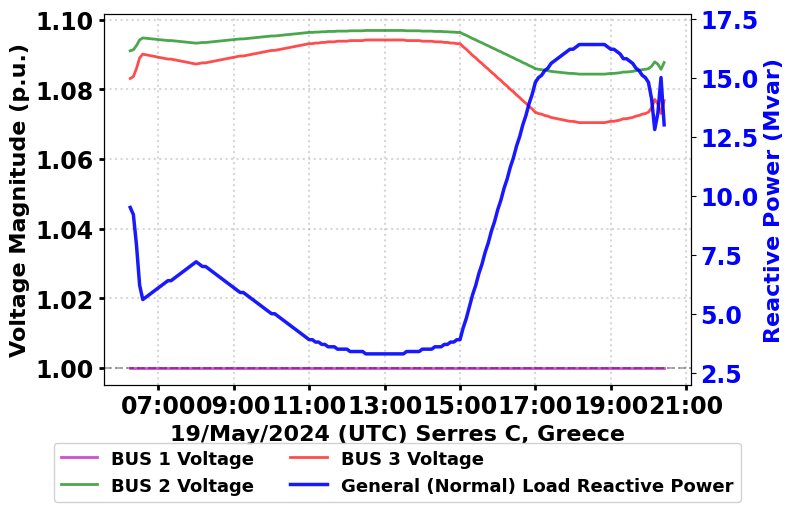
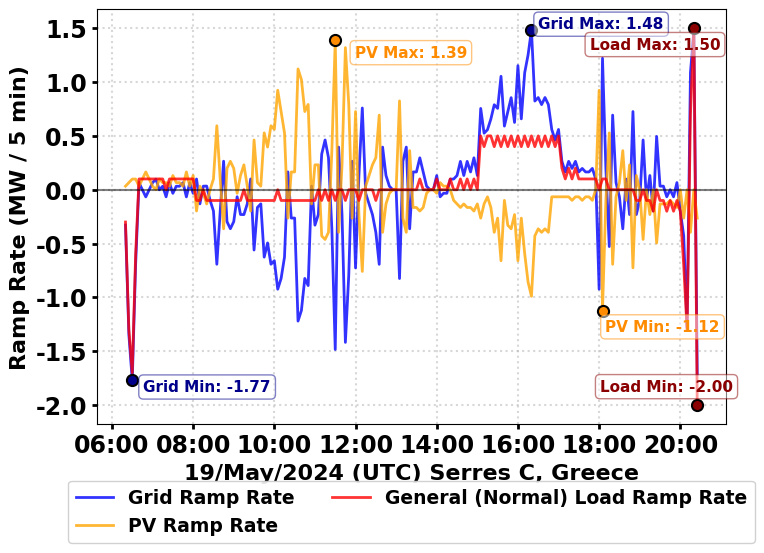

Generate these figures, in order, with matplotlib:
import matplotlib.pyplot as plt
import pandas as pd
from datetime import datetime
import matplotlib.dates as mdates
import numpy as np

# Set font to Garamond globally
plt.rcParams['font.family'] = 'Garamond'
plt.rcParams['font.weight'] = 'bold'
plt.rcParams['font.size'] = 17
plt.rcParams['legend.fontsize'] = 15
plt.rcParams['axes.labelsize'] = 16
plt.rcParams['axes.titlesize'] = 18
plt.rcParams['xtick.labelsize'] = 15
plt.rcParams['ytick.labelsize'] = 17

# Time data
time_strings = [
    '2024.05.19 06:15:00', '2024.05.19 06:20:00', '2024.05.19 06:25:00', 
    '2024.05.19 06:30:00', '2024.05.19 06:35:00', '2024.05.19 06:40:00',
    '2024.05.19 06:45:00', '2024.05.19 06:50:00', '2024.05.19 06:55:00',
    '2024.05.19 07:00:00', '2024.05.19 07:05:00', '2024.05.19 07:10:00',
    '2024.05.19 07:15:00', '2024.05.19 07:20:00', '2024.05.19 07:25:00',
    '2024.05.19 07:30:00', '2024.05.19 07:35:00', '2024.05.19 07:40:00',
    '2024.05.19 07:45:00', '2024.05.19 07:50:00', '2024.05.19 07:55:00',
    '2024.05.19 08:00:00', '2024.05.19 08:05:00', '2024.05.19 08:10:00',
    '2024.05.19 08:15:00', '2024.05.19 08:20:00', '2024.05.19 08:25:00',
    '2024.05.19 08:30:00', '2024.05.19 08:35:00', '2024.05.19 08:40:00',
    '2024.05.19 08:45:00', '2024.05.19 08:50:00', '2024.05.19 08:55:00',
    '2024.05.19 09:00:00', '2024.05.19 09:05:00', '2024.05.19 09:10:00',
    '2024.05.19 09:15:00', '2024.05.19 09:20:00', '2024.05.19 09:25:00',
    '2024.05.19 09:30:00', '2024.05.19 09:35:00', '2024.05.19 09:40:00',
    '2024.05.19 09:45:00', '2024.05.19 09:50:00', '2024.05.19 09:55:00',
    '2024.05.19 10:00:00', '2024.05.19 10:05:00', '2024.05.19 10:10:00',
    '2024.05.19 10:15:00', '2024.05.19 10:20:00', '2024.05.19 10:25:00',
    '2024.05.19 10:30:00', '2024.05.19 10:35:00', '2024.05.19 10:40:00',
    '2024.05.19 10:45:00', '2024.05.19 10:50:00', '2024.05.19 10:55:00',
    '2024.05.19 11:00:00', '2024.05.19 11:05:00', '2024.05.19 11:10:00',
    '2024.05.19 11:15:00', '2024.05.19 11:20:00', '2024.05.19 11:25:00',
    '2024.05.19 11:30:00', '2024.05.19 11:35:00', '2024.05.19 11:40:00',
    '2024.05.19 11:45:00', '2024.05.19 11:50:00', '2024.05.19 11:55:00',
    '2024.05.19 12:00:00', '2024.05.19 12:05:00', '2024.05.19 12:10:00',
    '2024.05.19 12:15:00', '2024.05.19 12:20:00', '2024.05.19 12:25:00',
    '2024.05.19 12:30:00', '2024.05.19 12:35:00', '2024.05.19 12:40:00',
    '2024.05.19 12:45:00', '2024.05.19 12:50:00', '2024.05.19 12:55:00',
    '2024.05.19 13:00:00', '2024.05.19 13:05:00', '2024.05.19 13:10:00',
    '2024.05.19 13:15:00', '2024.05.19 13:20:00', '2024.05.19 13:25:00',
    '2024.05.19 13:30:00', '2024.05.19 13:35:00', '2024.05.19 13:40:00',
    '2024.05.19 13:45:00', '2024.05.19 13:50:00', '2024.05.19 13:55:00',
    '2024.05.19 14:00:00', '2024.05.19 14:05:00', '2024.05.19 14:10:00',
    '2024.05.19 14:15:00', '2024.05.19 14:20:00', '2024.05.19 14:25:00',
    '2024.05.19 14:30:00', '2024.05.19 14:35:00', '2024.05.19 14:40:00',
    '2024.05.19 14:45:00', '2024.05.19 14:50:00', '2024.05.19 14:55:00',
    '2024.05.19 15:00:00', '2024.05.19 15:05:00', '2024.05.19 15:10:00',
    '2024.05.19 15:15:00', '2024.05.19 15:20:00', '2024.05.19 15:25:00',
    '2024.05.19 15:30:00', '2024.05.19 15:35:00', '2024.05.19 15:40:00',
    '2024.05.19 15:45:00', '2024.05.19 15:50:00', '2024.05.19 15:55:00',
    '2024.05.19 16:00:00', '2024.05.19 16:05:00', '2024.05.19 16:10:00',
    '2024.05.19 16:15:00', '2024.05.19 16:20:00', '2024.05.19 16:25:00',
    '2024.05.19 16:30:00', '2024.05.19 16:35:00', '2024.05.19 16:40:00',
    '2024.05.19 16:45:00', '2024.05.19 16:50:00', '2024.05.19 16:55:00',
    '2024.05.19 17:00:00', '2024.05.19 17:05:00', '2024.05.19 17:10:00',
    '2024.05.19 17:15:00', '2024.05.19 17:20:00', '2024.05.19 17:25:00',
    '2024.05.19 17:30:00', '2024.05.19 17:35:00', '2024.05.19 17:40:00',
    '2024.05.19 17:45:00', '2024.05.19 17:50:00', '2024.05.19 17:55:00',
    '2024.05.19 18:00:00', '2024.05.19 18:05:00', '2024.05.19 18:10:00',
    '2024.05.19 18:15:00', '2024.05.19 18:20:00', '2024.05.19 18:25:00',
    '2024.05.19 18:30:00', '2024.05.19 18:35:00', '2024.05.19 18:40:00',
    '2024.05.19 18:45:00', '2024.05.19 18:50:00', '2024.05.19 18:55:00',
    '2024.05.19 19:00:00', '2024.05.19 19:05:00', '2024.05.19 19:10:00',
    '2024.05.19 19:15:00', '2024.05.19 19:20:00', '2024.05.19 19:25:00',
    '2024.05.19 19:30:00', '2024.05.19 19:35:00', '2024.05.19 19:40:00',
    '2024.05.19 19:45:00', '2024.05.19 19:50:00', '2024.05.19 19:55:00',
    '2024.05.19 20:00:00', '2024.05.19 20:05:00', '2024.05.19 20:10:00',
    '2024.05.19 20:15:00', '2024.05.19 20:20:00', '2024.05.19 20:25:00'
]

# General Load Reactive Power (Column 27) - Mvar
load_reactive_data = [
    9.500000, 9.200000, 7.900000, 6.200000, 5.600000, 5.700000, 5.800000,
    5.900000, 6.000000, 6.100000, 6.200000, 6.300000, 6.400000, 6.400000,
    6.500000, 6.600000, 6.700000, 6.800000, 6.900000, 7.000000, 7.100000,
    7.200000, 7.100000, 7.000000, 7.000000, 6.900000, 6.800000, 6.700000,
    6.600000, 6.500000, 6.400000, 6.300000, 6.200000, 6.100000, 6.000000,
    5.900000, 5.900000, 5.800000, 5.700000, 5.600000, 5.500000, 5.400000,
    5.300000, 5.200000, 5.100000, 5.000000, 5.000000, 4.900000, 4.800000,
    4.700000, 4.600000, 4.500000, 4.400000, 4.300000, 4.200000, 4.100000,
    4.000000, 3.900000, 3.900000, 3.800000, 3.800000, 3.700000, 3.700000,
    3.600000, 3.600000, 3.600000, 3.500000, 3.500000, 3.500000, 3.500000,
    3.400000, 3.400000, 3.400000, 3.400000, 3.400000, 3.300000, 3.300000,
    3.300000, 3.300000, 3.300000, 3.300000, 3.300000, 3.300000, 3.300000,
    3.300000, 3.300000, 3.300000, 3.300000, 3.400000, 3.400000, 3.400000,
    3.400000, 3.400000, 3.500000, 3.500000, 3.500000, 3.500000, 3.600000,
    3.600000, 3.600000, 3.700000, 3.700000, 3.800000, 3.800000, 3.900000,
    3.900000, 4.400000, 4.800000, 5.300000, 5.800000, 6.200000, 6.700000,
    7.100000, 7.600000, 8.000000, 8.500000, 8.900000, 9.400000, 9.800000,
    10.300000, 10.700000, 11.200000, 11.600000, 12.100000, 12.500000, 13.000000,
    13.400000, 13.900000, 14.300001, 14.800000, 15.000001, 15.099999, 15.300000,
    15.400000, 15.600000, 15.700001, 15.800001, 15.899999, 16.000000, 16.100000,
    16.200000, 16.200000, 16.300000, 16.400000, 16.400000, 16.400000, 16.400000,
    16.400000, 16.400000, 16.400000, 16.400000, 16.400000, 16.300000, 16.200000,
    16.200000, 16.100000, 16.000000, 15.800001, 15.800001, 15.700001, 15.600000,
    15.400000, 15.300000, 15.099999, 15.000001, 14.800000, 14.100000, 12.800001,
    13.500001, 15.000001, 13.000000
]

# BUS 3: Substation(1)\BB u Magnitude (Column 15)
voltage_col15_data = [
    1.083091, 1.083634, 1.085973, 1.089013, 1.090080, 1.089902, 1.089725,
    1.089547, 1.089369, 1.089191, 1.089013, 1.088835, 1.088656, 1.088656,
    1.088478, 1.088300, 1.088121, 1.087943, 1.087764, 1.087585, 1.087406,
    1.087227, 1.087406, 1.087585, 1.087585, 1.087764, 1.087943, 1.088121,
    1.088300, 1.088478, 1.088656, 1.088835, 1.089013, 1.089191, 1.089369,
    1.089547, 1.089547, 1.089725, 1.089902, 1.090080, 1.090258, 1.090435,
    1.090613, 1.090790, 1.090968, 1.091145, 1.091145, 1.091322, 1.091499,
    1.091676, 1.091853, 1.092030, 1.092207, 1.092384, 1.092560, 1.092737,
    1.092913, 1.093090, 1.093090, 1.093266, 1.093266, 1.093442, 1.093442,
    1.093618, 1.093618, 1.093618, 1.093795, 1.093794, 1.093794, 1.093794,
    1.093971, 1.093971, 1.093971, 1.093971, 1.093971, 1.094147, 1.094146,
    1.094146, 1.094146, 1.094146, 1.094146, 1.094146, 1.094146, 1.094146,
    1.094146, 1.094146, 1.094146, 1.094146, 1.093971, 1.093971, 1.093971,
    1.093971, 1.093971, 1.093795, 1.093794, 1.093794, 1.093794, 1.093618,
    1.093618, 1.093618, 1.093442, 1.093442, 1.093266, 1.093266, 1.093090,
    1.093090, 1.092208, 1.091500, 1.090614, 1.089726, 1.089013, 1.088122,
    1.087407, 1.086512, 1.085794, 1.084896, 1.084175, 1.083273, 1.082550,
    1.081644, 1.080917, 1.080008, 1.079279, 1.078366, 1.077633, 1.076717,
    1.075981, 1.075061, 1.074322, 1.073398, 1.073026, 1.072841, 1.072470,
    1.072284, 1.071913, 1.071727, 1.071541, 1.071355, 1.071169, 1.070983,
    1.070796, 1.070796, 1.070610, 1.070423, 1.070423, 1.070423, 1.070423,
    1.070423, 1.070423, 1.070423, 1.070423, 1.070423, 1.070610, 1.070796,
    1.070796, 1.070983, 1.071169, 1.071541, 1.071541, 1.071727, 1.071913,
    1.072284, 1.072470, 1.072841, 1.073026, 1.073397, 1.074691, 1.077082,
    1.075796, 1.073026, 1.076715
]

# BUS 2: Substation\BB u Magnitude (Column 4)
voltage_col4_data = [
    1.091048, 1.091334, 1.092569, 1.094173, 1.094735, 1.094642, 1.094548,
    1.094454, 1.094360, 1.094267, 1.094173, 1.094079, 1.093985, 1.093985,
    1.093891, 1.093797, 1.093702, 1.093608, 1.093514, 1.093420, 1.093325,
    1.093231, 1.093325, 1.093420, 1.093420, 1.093514, 1.093608, 1.093702,
    1.093797, 1.093891, 1.093985, 1.094079, 1.094173, 1.094267, 1.094360,
    1.094454, 1.094454, 1.094548, 1.094642, 1.094735, 1.094829, 1.094923,
    1.095016, 1.095110, 1.095203, 1.095297, 1.095297, 1.095390, 1.095483,
    1.095577, 1.095670, 1.095763, 1.095856, 1.095949, 1.096042, 1.096135,
    1.096228, 1.096321, 1.096321, 1.096414, 1.096414, 1.096507, 1.096507,
    1.096600, 1.096600, 1.096600, 1.096693, 1.096693, 1.096693, 1.096693,
    1.096785, 1.096785, 1.096785, 1.096785, 1.096785, 1.096878, 1.096878,
    1.096878, 1.096878, 1.096878, 1.096878, 1.096878, 1.096878, 1.096878,
    1.096878, 1.096878, 1.096878, 1.096878, 1.096785, 1.096785, 1.096785,
    1.096785, 1.096785, 1.096693, 1.096693, 1.096693, 1.096693, 1.096600,
    1.096600, 1.096600, 1.096507, 1.096507, 1.096414, 1.096414, 1.096321,
    1.096321, 1.095857, 1.095484, 1.095017, 1.094549, 1.094173, 1.093703,
    1.093326, 1.092854, 1.092475, 1.092001, 1.091620, 1.091144, 1.090762,
    1.090283, 1.089899, 1.089419, 1.089033, 1.088550, 1.088163, 1.087678,
    1.087289, 1.086802, 1.086411, 1.085922, 1.085725, 1.085627, 1.085430,
    1.085332, 1.085135, 1.085037, 1.084938, 1.084840, 1.084741, 1.084643,
    1.084544, 1.084544, 1.084445, 1.084346, 1.084346, 1.084346, 1.084346,
    1.084346, 1.084346, 1.084346, 1.084346, 1.084346, 1.084445, 1.084544,
    1.084544, 1.084643, 1.084741, 1.084938, 1.084938, 1.085037, 1.085135,
    1.085332, 1.085430, 1.085627, 1.085725, 1.085921, 1.086606, 1.087872,
    1.087191, 1.085725, 1.087677
]

# BUS 1: Substation(4)\BB u Magnitude (Column 77) - all ones
voltage_col77_data = [1.000000] * len(time_strings)

# Convert time strings to datetime objects
timestamps = [datetime.strptime(t, '%Y.%m.%d %H:%M:%S') for t in time_strings]

# Create DataFrame
df = pd.DataFrame({
    'Time': timestamps,
    'Load_Reactive_Mvar': load_reactive_data,
    'BUS1_Voltage': voltage_col77_data,
    'BUS2_Voltage': voltage_col4_data,
    'BUS3_Voltage': voltage_col15_data
})

# ============================================
# PLOT: Voltage Profiles with General Load Reactive Power (SWAPPED Y-AXES)
# ============================================
fig, ax1 = plt.subplots(figsize=(8, 5))

# Plot voltage magnitudes on PRIMARY y-axis (now left side)
ax1.plot(df['Time'], df['BUS1_Voltage'], 'm-', linewidth=2.0, label='BUS 1 Voltage', alpha=0.7)
ax1.plot(df['Time'], df['BUS2_Voltage'], 'g-', linewidth=2.0, label='BUS 2 Voltage', alpha=0.7)
ax1.plot(df['Time'], df['BUS3_Voltage'], 'r-', linewidth=2.0, label='BUS 3 Voltage', alpha=0.7)
ax1.set_xlabel('19/May/2024 (UTC) Serres C, Greece', fontweight='bold')
ax1.set_ylabel('Voltage Magnitude (p.u.)', fontweight='bold', color='black')
ax1.tick_params(axis='y', labelcolor='black')

# Add zero reference line for voltage (1.0 p.u.)
ax1.axhline(y=1.0, color='black', linestyle='--', linewidth=1.5, alpha=0.3)

# Set grid lines
ax1.grid(True, linestyle=':', alpha=0.5, linewidth=1.5)

# Create secondary y-axis for reactive power (now right side)
ax2 = ax1.twinx()

# Plot Load Reactive Power on secondary y-axis
ax2.plot(df['Time'], df['Load_Reactive_Mvar'], 'b-', linewidth=2.5, label='General (Normal) Load Reactive Power', alpha=0.9)
ax2.set_ylabel('Reactive Power (Mvar)', fontweight='bold', color='b')
ax2.tick_params(axis='y', labelcolor='b')

# Set y-axis limits for reactive power to cover min and max values
q_min = df['Load_Reactive_Mvar'].min()
q_max = df['Load_Reactive_Mvar'].max()
q_padding = (q_max - q_min) * 0.1  # Add 10% padding
ax2.set_ylim(q_min - q_padding, q_max + q_padding)

# Format x-axis - NO ROTATION
ax1.xaxis.set_major_formatter(mdates.DateFormatter('%H:%M'))
ax1.xaxis.set_major_locator(mdates.HourLocator(interval=2))
ax1.tick_params(axis='x', rotation=0)
ax1.tick_params(axis='both', which='major', labelsize=17, width=2)

# Add legends BELOW the plot with cleaner labels
lines1, labels1 = ax1.get_legend_handles_labels()
lines2, labels2 = ax2.get_legend_handles_labels()
ax1.legend(lines1 + lines2, labels1 + labels2, 
           loc='lower center', bbox_to_anchor=(0.5, -0.34), 
           ncol=2, fontsize=13, framealpha=0.9)

# Adjust layout
plt.tight_layout()
plt.subplots_adjust(bottom=0.20)

# Save figure
plt.savefig('Voltage_Profiles_With_Reactive_Power_May19_2024.pdf', format='pdf', bbox_inches='tight', dpi=300)

# Display the plot
plt.show()

# ============================================
# Print Statistics
# ============================================
print("=" * 60)
print("VOLTAGE STATISTICS")
print("=" * 60)
print(f"BUS 1 - Max: {df['BUS1_Voltage'].max():.4f} p.u., Min: {df['BUS1_Voltage'].min():.4f} p.u.")
print(f"BUS 2 - Max: {df['BUS2_Voltage'].max():.4f} p.u., Min: {df['BUS2_Voltage'].min():.4f} p.u.")
print(f"BUS 3 - Max: {df['BUS3_Voltage'].max():.4f} p.u., Min: {df['BUS3_Voltage'].min():.4f} p.u.")

print("\n" + "=" * 60)
print("GENERAL LOAD REACTIVE POWER STATISTICS")
print("=" * 60)
print(f"Maximum Reactive Power: {df['Load_Reactive_Mvar'].max():.2f} Mvar")
print(f"Minimum Reactive Power: {df['Load_Reactive_Mvar'].min():.2f} Mvar")
print(f"Average Reactive Power: {df['Load_Reactive_Mvar'].mean():.2f} Mvar")
print(f"Total Reactive Energy: {df['Load_Reactive_Mvar'].sum() * 5/60:.2f} Mvarh")

#---------------------------------------------------------------
#--------------RAMP---RATES-------------------------------------
#---------------------------------------------------------------

import matplotlib.pyplot as plt
import pandas as pd
from datetime import datetime
import matplotlib.dates as mdates
import numpy as np

# Set font to Garamond globally
plt.rcParams['font.family'] = 'Garamond'
plt.rcParams['font.weight'] = 'bold'
plt.rcParams['font.size'] = 17
plt.rcParams['legend.fontsize'] = 15
plt.rcParams['axes.labelsize'] = 16
plt.rcParams['axes.titlesize'] = 18
plt.rcParams['xtick.labelsize'] = 15
plt.rcParams['ytick.labelsize'] = 17

# Time data
time_strings = [
    '2024.05.19 06:15:00', '2024.05.19 06:20:00', '2024.05.19 06:25:00', 
    '2024.05.19 06:30:00', '2024.05.19 06:35:00', '2024.05.19 06:40:00',
    '2024.05.19 06:45:00', '2024.05.19 06:50:00', '2024.05.19 06:55:00',
    '2024.05.19 07:00:00', '2024.05.19 07:05:00', '2024.05.19 07:10:00',
    '2024.05.19 07:15:00', '2024.05.19 07:20:00', '2024.05.19 07:25:00',
    '2024.05.19 07:30:00', '2024.05.19 07:35:00', '2024.05.19 07:40:00',
    '2024.05.19 07:45:00', '2024.05.19 07:50:00', '2024.05.19 07:55:00',
    '2024.05.19 08:00:00', '2024.05.19 08:05:00', '2024.05.19 08:10:00',
    '2024.05.19 08:15:00', '2024.05.19 08:20:00', '2024.05.19 08:25:00',
    '2024.05.19 08:30:00', '2024.05.19 08:35:00', '2024.05.19 08:40:00',
    '2024.05.19 08:45:00', '2024.05.19 08:50:00', '2024.05.19 08:55:00',
    '2024.05.19 09:00:00', '2024.05.19 09:05:00', '2024.05.19 09:10:00',
    '2024.05.19 09:15:00', '2024.05.19 09:20:00', '2024.05.19 09:25:00',
    '2024.05.19 09:30:00', '2024.05.19 09:35:00', '2024.05.19 09:40:00',
    '2024.05.19 09:45:00', '2024.05.19 09:50:00', '2024.05.19 09:55:00',
    '2024.05.19 10:00:00', '2024.05.19 10:05:00', '2024.05.19 10:10:00',
    '2024.05.19 10:15:00', '2024.05.19 10:20:00', '2024.05.19 10:25:00',
    '2024.05.19 10:30:00', '2024.05.19 10:35:00', '2024.05.19 10:40:00',
    '2024.05.19 10:45:00', '2024.05.19 10:50:00', '2024.05.19 10:55:00',
    '2024.05.19 11:00:00', '2024.05.19 11:05:00', '2024.05.19 11:10:00',
    '2024.05.19 11:15:00', '2024.05.19 11:20:00', '2024.05.19 11:25:00',
    '2024.05.19 11:30:00', '2024.05.19 11:35:00', '2024.05.19 11:40:00',
    '2024.05.19 11:45:00', '2024.05.19 11:50:00', '2024.05.19 11:55:00',
    '2024.05.19 12:00:00', '2024.05.19 12:05:00', '2024.05.19 12:10:00',
    '2024.05.19 12:15:00', '2024.05.19 12:20:00', '2024.05.19 12:25:00',
    '2024.05.19 12:30:00', '2024.05.19 12:35:00', '2024.05.19 12:40:00',
    '2024.05.19 12:45:00', '2024.05.19 12:50:00', '2024.05.19 12:55:00',
    '2024.05.19 13:00:00', '2024.05.19 13:05:00', '2024.05.19 13:10:00',
    '2024.05.19 13:15:00', '2024.05.19 13:20:00', '2024.05.19 13:25:00',
    '2024.05.19 13:30:00', '2024.05.19 13:35:00', '2024.05.19 13:40:00',
    '2024.05.19 13:45:00', '2024.05.19 13:50:00', '2024.05.19 13:55:00',
    '2024.05.19 14:00:00', '2024.05.19 14:05:00', '2024.05.19 14:10:00',
    '2024.05.19 14:15:00', '2024.05.19 14:20:00', '2024.05.19 14:25:00',
    '2024.05.19 14:30:00', '2024.05.19 14:35:00', '2024.05.19 14:40:00',
    '2024.05.19 14:45:00', '2024.05.19 14:50:00', '2024.05.19 14:55:00',
    '2024.05.19 15:00:00', '2024.05.19 15:05:00', '2024.05.19 15:10:00',
    '2024.05.19 15:15:00', '2024.05.19 15:20:00', '2024.05.19 15:25:00',
    '2024.05.19 15:30:00', '2024.05.19 15:35:00', '2024.05.19 15:40:00',
    '2024.05.19 15:45:00', '2024.05.19 15:50:00', '2024.05.19 15:55:00',
    '2024.05.19 16:00:00', '2024.05.19 16:05:00', '2024.05.19 16:10:00',
    '2024.05.19 16:15:00', '2024.05.19 16:20:00', '2024.05.19 16:25:00',
    '2024.05.19 16:30:00', '2024.05.19 16:35:00', '2024.05.19 16:40:00',
    '2024.05.19 16:45:00', '2024.05.19 16:50:00', '2024.05.19 16:55:00',
    '2024.05.19 17:00:00', '2024.05.19 17:05:00', '2024.05.19 17:10:00',
    '2024.05.19 17:15:00', '2024.05.19 17:20:00', '2024.05.19 17:25:00',
    '2024.05.19 17:30:00', '2024.05.19 17:35:00', '2024.05.19 17:40:00',
    '2024.05.19 17:45:00', '2024.05.19 17:50:00', '2024.05.19 17:55:00',
    '2024.05.19 18:00:00', '2024.05.19 18:05:00', '2024.05.19 18:10:00',
    '2024.05.19 18:15:00', '2024.05.19 18:20:00', '2024.05.19 18:25:00',
    '2024.05.19 18:30:00', '2024.05.19 18:35:00', '2024.05.19 18:40:00',
    '2024.05.19 18:45:00', '2024.05.19 18:50:00', '2024.05.19 18:55:00',
    '2024.05.19 19:00:00', '2024.05.19 19:05:00', '2024.05.19 19:10:00',
    '2024.05.19 19:15:00', '2024.05.19 19:20:00', '2024.05.19 19:25:00',
    '2024.05.19 19:30:00', '2024.05.19 19:35:00', '2024.05.19 19:40:00',
    '2024.05.19 19:45:00', '2024.05.19 19:50:00', '2024.05.19 19:55:00',
    '2024.05.19 20:00:00', '2024.05.19 20:05:00', '2024.05.19 20:10:00',
    '2024.05.19 20:15:00', '2024.05.19 20:20:00', '2024.05.19 20:25:00'
]

# External Grid Active Power (Column 100)
grid_power_data = [
    10.132714, 9.804249, 8.458601, 6.687560, 5.998798, 6.064075, 6.063361,
    5.996652, 5.995949, 6.061251, 6.159558, 6.158870, 6.191188, 6.125191,
    6.190511, 6.156839, 6.189173, 6.221513, 6.286857, 6.220207, 6.285562,
    6.251922, 6.351562, 6.220207, 6.253209, 6.286857, 6.188513, 5.991173,
    5.298839, 5.101511, 5.366188, 5.069870, 4.707558, 4.411251, 4.345949,
    4.115652, 3.884655, 3.753361, 3.853075, 3.292795, 3.128520, 2.997250,
    2.370985, 1.876726, 1.184471, 0.525223, -0.398775, -1.223021, -1.849259,
    -1.683493, -1.946721, -2.209943, -3.430161, -4.551372, -5.375580, -6.265781,
    -6.231977, -6.561168, -6.792166, -6.461355, -5.999353, -5.701536, -6.064533,
    -7.548712, -7.152709, -7.383709, -8.801882, -9.593879, -9.329880, -10.055879,
    -9.923047, -9.164044, -9.197045, -9.329044, -9.560044, -9.955207, -10.648204,
    -10.252204, -10.120204, -10.087205, -10.087205, -10.087205, -10.912205,
    -10.648204, -10.252204, -10.615205, -10.450205, -10.285205, -9.989047,
    -9.824045, -9.791044, -9.791044, -9.791044, -9.659882, -9.725879, -9.758879,
    -9.791880, -9.693712, -9.594709, -9.462709, -9.199536, -9.067533, -8.804355,
    -8.639352, -8.343169, -8.211166, -7.456224, -6.931299, -6.374079, -5.717703,
    -4.928483, -4.172891, -3.119479, -2.528646, -1.805040, -0.949964, -0.325161,
    0.827160, 1.485160, 2.571729, 3.823930, 5.306749, 6.130151, 6.986223,
    7.776828, 8.633154, 9.423965, 9.983549, 10.444567, 11.004411, 11.268061,
    11.432871, 11.696486, 11.894317, 12.157967, 12.322814, 12.520659, 12.685508,
    12.850364, 13.048226, 13.147094, 12.223097, 13.443968, 13.641848, 13.113850,
    13.806851, 13.872851, 13.806851, 13.443850, 13.542851, 13.311850, 14.037851,
    13.806968, 13.708094, 14.170097, 14.071226, 14.203364, 14.005650, 14.500662,
    14.533815, 14.566976, 14.501308, 14.501496, 14.435863, 14.502070, 14.304472,
    13.877106, 12.593868, 13.680722, 15.162073, 13.451225
]

# PV System Active Power (Column 45)
pv_power_data = [
    0.033000, 0.066000, 0.132000, 0.231000, 0.330000, 0.363000, 0.462000,
    0.627000, 0.726000, 0.759000, 0.759000, 0.858000, 0.924000, 0.990000,
    1.023000, 1.155000, 1.221000, 1.287000, 1.320000, 1.485000, 1.518000,
    1.650000, 1.452000, 1.485000, 1.452000, 1.320000, 1.320000, 1.419000,
    2.013000, 2.112000, 1.749000, 1.947000, 2.211000, 2.409000, 2.376000,
    2.508000, 2.739000, 2.772000, 2.574000, 3.036000, 3.102000, 3.135000,
    3.663000, 4.059000, 4.653000, 5.214000, 6.138000, 6.864000, 7.392000,
    7.128000, 7.293001, 7.458000, 8.580001, 9.603000, 10.329001, 11.121000,
    10.989000, 11.220000, 11.451000, 11.022001, 10.560001, 10.164001, 10.527000,
    11.913001, 11.517000, 11.748000, 13.068001, 13.860001, 13.596001, 14.322001,
    14.091001, 13.332000, 13.365001, 13.497000, 13.728000, 14.025000, 14.718000,
    14.322001, 14.190000, 14.157001, 14.157001, 14.157001, 14.982001, 14.718000,
    14.322001, 14.685001, 14.520001, 14.355001, 14.157001, 13.992001, 13.959000,
    13.959000, 13.959000, 13.926001, 13.992001, 14.025000, 14.058001, 14.058001,
    13.959000, 13.827001, 13.662001, 13.530001, 13.365001, 13.200000, 13.002001,
    12.870001, 12.606001, 12.474001, 12.408001, 12.243001, 11.847001, 11.583000,
    10.923001, 10.824000, 10.494001, 10.131000, 9.900000, 9.240000, 8.976000,
    8.382001, 7.524000, 6.534000, 6.105000, 5.742000, 5.346000, 4.983000,
    4.587000, 4.521000, 4.455000, 4.389000, 4.323000, 4.257000, 4.191001,
    4.092000, 4.026000, 3.960000, 3.861000, 3.795000, 3.729000, 3.630000,
    3.630000, 4.554000, 3.432000, 3.333000, 3.861000, 3.168000, 3.102000,
    3.168000, 3.531000, 3.432000, 3.663000, 2.937000, 3.069000, 3.069000,
    2.607000, 2.607000, 2.376000, 2.376000, 1.881000, 1.749000, 1.617000,
    1.485000, 1.386000, 1.254000, 1.089000, 1.089000, 0.825000, 0.825000,
    0.429000, 0.429000, 0.165000
]

# General Load Active Power (Column 26)
load_power_data = [
    9.500000, 9.200000, 7.900000, 6.200000, 5.600000, 5.700000, 5.800000,
    5.900000, 6.000000, 6.100000, 6.200000, 6.300000, 6.400000, 6.400000,
    6.500000, 6.600000, 6.700000, 6.800000, 6.900000, 7.000000, 7.100000,
    7.200000, 7.100000, 7.000000, 7.000000, 6.900000, 6.800000, 6.700000,
    6.600000, 6.500000, 6.400000, 6.300000, 6.200000, 6.100000, 6.000000,
    5.900000, 5.900000, 5.800000, 5.700000, 5.600000, 5.500000, 5.400000,
    5.300000, 5.200000, 5.100000, 5.000000, 5.000000, 4.900000, 4.800000,
    4.700000, 4.600000, 4.500000, 4.400000, 4.300000, 4.200000, 4.100000,
    4.000000, 3.900000, 3.900000, 3.800000, 3.800000, 3.700000, 3.700000,
    3.600000, 3.600000, 3.600000, 3.500000, 3.500000, 3.500000, 3.500000,
    3.400000, 3.400000, 3.400000, 3.400000, 3.400000, 3.300000, 3.300000,
    3.300000, 3.300000, 3.300000, 3.300000, 3.300000, 3.300000, 3.300000,
    3.300000, 3.300000, 3.300000, 3.300000, 3.400000, 3.400000, 3.400000,
    3.400000, 3.400000, 3.500000, 3.500000, 3.500000, 3.500000, 3.600000,
    3.600000, 3.600000, 3.700000, 3.700000, 3.800000, 3.800000, 3.900000,
    3.900000, 4.400000, 4.800000, 5.300000, 5.800000, 6.200000, 6.700000,
    7.100000, 7.600000, 8.000000, 8.500000, 8.900000, 9.400000, 9.800000,
    10.300000, 10.700000, 11.200000, 11.600000, 12.100000, 12.500000, 13.000000,
    13.400000, 13.900000, 14.300001, 14.800000, 15.000001, 15.099999, 15.300000,
    15.400000, 15.600000, 15.700001, 15.800001, 15.899999, 16.000000, 16.100000,
    16.200000, 16.200000, 16.300000, 16.400000, 16.400000, 16.400000, 16.400000,
    16.400000, 16.400000, 16.400000, 16.400000, 16.400000, 16.300000, 16.200000,
    16.200000, 16.100000, 16.000000, 15.800001, 15.800001, 15.700001, 15.600000,
    15.400000, 15.300000, 15.099999, 15.000001, 14.800000, 14.100000, 12.800001,
    13.500001, 15.000001, 13.000000
]

# Convert time strings to datetime objects
timestamps = [datetime.strptime(t, '%Y.%m.%d %H:%M:%S') for t in time_strings]

# Create DataFrame
df = pd.DataFrame({
    'Time': timestamps,
    'Grid_Power_MW': grid_power_data,
    'PV_Power_MW': pv_power_data,
    'Load_Power_MW': load_power_data
})

# Calculate ramp rates (MW per 5-minute interval)
df['Grid_Ramp_Rate'] = df['Grid_Power_MW'].diff()
df['PV_Ramp_Rate'] = df['PV_Power_MW'].diff()
df['Load_Ramp_Rate'] = df['Load_Power_MW'].diff()

# Calculate absolute ramp rates for statistics
df['Grid_Abs_Ramp'] = df['Grid_Ramp_Rate'].abs()
df['PV_Abs_Ramp'] = df['PV_Ramp_Rate'].abs()
df['Load_Abs_Ramp'] = df['Load_Ramp_Rate'].abs()

# ============================================
# PLOT: Ramp Rates for External Grid, PV, and Load
# ============================================
fig, ax = plt.subplots(figsize=(8, 5.5))

# Plot ramp rates
ax.plot(df['Time'], df['Grid_Ramp_Rate'], 'b-', linewidth=2.0, label='Grid Ramp Rate', alpha=0.8)
ax.plot(df['Time'], df['PV_Ramp_Rate'], 'orange', linewidth=2.0, label='PV Ramp Rate', alpha=0.8)
ax.plot(df['Time'], df['Load_Ramp_Rate'], 'r-', linewidth=2.0, label='General (Normal) Load Ramp Rate', alpha=0.8)

# Add zero reference line
ax.axhline(y=0, color='black', linestyle='-', linewidth=1.5, alpha=0.5)

# Labels
ax.set_ylabel('Ramp Rate (MW / 5 min)', fontweight='bold')
ax.set_xlabel('19/May/2024 (UTC) Serres C, Greece', fontweight='bold')

# Set grid lines
ax.grid(True, linestyle=':', alpha=0.5, linewidth=1.5)

# Get y-axis limits for annotation positioning
y_min, y_max = ax.get_ylim()
y_range = y_max - y_min

# Find max and min ramp rates for Grid
grid_max_ramp = df['Grid_Ramp_Rate'].max()
grid_min_ramp = df['Grid_Ramp_Rate'].min()
grid_max_idx = df['Grid_Ramp_Rate'].idxmax()
grid_min_idx = df['Grid_Ramp_Rate'].idxmin()

# Find max and min ramp rates for PV
pv_max_ramp = df['PV_Ramp_Rate'].max()
pv_min_ramp = df['PV_Ramp_Rate'].min()
pv_max_idx = df['PV_Ramp_Rate'].idxmax()
pv_min_idx = df['PV_Ramp_Rate'].idxmin()

# Find max and min ramp rates for Load
load_max_ramp = df['Load_Ramp_Rate'].max()
load_min_ramp = df['Load_Ramp_Rate'].min()
load_max_idx = df['Load_Ramp_Rate'].idxmax()
load_min_idx = df['Load_Ramp_Rate'].idxmin()

# Annotate Grid max and min
ax.annotate(f'Grid Max: {grid_max_ramp:.2f}', 
             xy=(df['Time'].iloc[grid_max_idx], grid_max_ramp),
             xytext=(5, 1),
             textcoords='offset points',
             fontsize=11,
             fontweight='bold',
             color='darkblue',
             bbox=dict(boxstyle='round,pad=0.3', facecolor='white', edgecolor='darkblue', alpha=0.5))

ax.annotate(f'Grid Min: {grid_min_ramp:.2f}', 
             xy=(df['Time'].iloc[grid_min_idx], grid_min_ramp),
             xytext=(8, -8),
             textcoords='offset points',
             fontsize=11,
             fontweight='bold',
             color='darkblue',
             bbox=dict(boxstyle='round,pad=0.3', facecolor='white', edgecolor='darkblue', alpha=0.5))

# Annotate PV max and min
if pv_max_ramp > y_max - 0.1 * y_range:
    ax.annotate(f'PV Max: {pv_max_ramp:.2f}', 
                 xy=(df['Time'].iloc[pv_max_idx], pv_max_ramp),
                 xytext=(14, -12),
                 textcoords='offset points',
                 fontsize=11,
                 fontweight='bold',
                 color='darkorange',
                 bbox=dict(boxstyle='round,pad=0.3', facecolor='white', edgecolor='darkorange', alpha=0.5))
else:
    ax.annotate(f'PV Max: {pv_max_ramp:.2f}', 
                 xy=(df['Time'].iloc[pv_max_idx], pv_max_ramp),
                 xytext=(5, 15),
                 textcoords='offset points',
                 fontsize=11,
                 fontweight='bold',
                 color='darkorange',
                 bbox=dict(boxstyle='round,pad=0.3', facecolor='white', edgecolor='darkorange', alpha=0.5))

if pv_min_ramp < y_min + 0.1 * y_range:
    ax.annotate(f'PV Min: {pv_min_ramp:.2f}', 
                 xy=(df['Time'].iloc[pv_min_idx], pv_min_ramp),
                 xytext=(8, 20),
                 textcoords='offset points',
                 fontsize=11,
                 fontweight='bold',
                 color='darkorange',
                 bbox=dict(boxstyle='round,pad=0.3', facecolor='white', edgecolor='darkorange', alpha=0.5))
else:
    ax.annotate(f'PV Min: {pv_min_ramp:.2f}', 
                 xy=(df['Time'].iloc[pv_min_idx], pv_min_ramp),
                 xytext=(2, -15),
                 textcoords='offset points',
                 fontsize=11,
                 fontweight='bold',
                 color='darkorange',
                 bbox=dict(boxstyle='round,pad=0.3', facecolor='white', edgecolor='darkorange', alpha=0.5))

# Annotate Load max and min - adjusted to stay within frame
if load_max_ramp > y_max - 0.1 * y_range:
    ax.annotate(f'Load Max: {load_max_ramp:.2f}', 
                 xy=(df['Time'].iloc[load_max_idx], load_max_ramp),
                 xytext=(-75, -15),
                 textcoords='offset points',
                 fontsize=11,
                 fontweight='bold',
                 color='darkred',
                 bbox=dict(boxstyle='round,pad=0.3', facecolor='white', edgecolor='darkred', alpha=0.5))
else:
    ax.annotate(f'Load Max: {load_max_ramp:.2f}', 
                 xy=(df['Time'].iloc[load_max_idx], load_max_ramp),
                 xytext=(5, 15),
                 textcoords='offset points',
                 fontsize=11,
                 fontweight='bold',
                 color='darkred',
                 bbox=dict(boxstyle='round,pad=0.3', facecolor='white', edgecolor='darkred', alpha=0.5))

if load_min_ramp < y_min + 0.1 * y_range:
    ax.annotate(f'Load Min: {load_min_ramp:.2f}', 
                 xy=(df['Time'].iloc[load_min_idx], load_min_ramp),
                 xytext=(-70, 10),
                 textcoords='offset points',
                 fontsize=11,
                 fontweight='bold',
                 color='darkred',
                 bbox=dict(boxstyle='round,pad=0.3', facecolor='white', edgecolor='darkred', alpha=0.5))
else:
    ax.annotate(f'Load Min: {load_min_ramp:.2f}', 
                 xy=(df['Time'].iloc[load_min_idx], load_min_ramp),
                 xytext=(2, -15),
                 textcoords='offset points',
                 fontsize=11,
                 fontweight='bold',
                 color='darkred',
                 bbox=dict(boxstyle='round,pad=0.3', facecolor='white', edgecolor='darkred', alpha=0.5))

# Mark max and min points for Grid
ax.plot(df['Time'].iloc[grid_max_idx], grid_max_ramp, 'o', color='darkblue', markersize=8, markeredgecolor='black', markeredgewidth=1.5)
ax.plot(df['Time'].iloc[grid_min_idx], grid_min_ramp, 'o', color='darkblue', markersize=8, markeredgecolor='black', markeredgewidth=1.5)

# Mark max and min points for PV
ax.plot(df['Time'].iloc[pv_max_idx], pv_max_ramp, 'o', color='darkorange', markersize=8, markeredgecolor='black', markeredgewidth=1.5)
ax.plot(df['Time'].iloc[pv_min_idx], pv_min_ramp, 'o', color='darkorange', markersize=8, markeredgecolor='black', markeredgewidth=1.5)

# Mark max and min points for Load
ax.plot(df['Time'].iloc[load_max_idx], load_max_ramp, 'o', color='darkred', markersize=8, markeredgecolor='black', markeredgewidth=1.5)
ax.plot(df['Time'].iloc[load_min_idx], load_min_ramp, 'o', color='darkred', markersize=8, markeredgecolor='black', markeredgewidth=1.5)

# Add legend below the plot
ax.legend(loc='lower center', bbox_to_anchor=(0.5, -0.31), ncol=2, fontsize=13.5, framealpha=0.9)

# Format x-axis - NO ROTATION
ax.xaxis.set_major_formatter(mdates.DateFormatter('%H:%M'))
ax.xaxis.set_major_locator(mdates.HourLocator(interval=2))
ax.tick_params(axis='x', rotation=0)
ax.tick_params(axis='both', which='major', labelsize=17, width=2)

# Adjust layout
plt.tight_layout()
plt.subplots_adjust(bottom=0.20)

# Save figure
plt.savefig('Ramp_Rates_Grid_PV_Load_May19_2024.pdf', format='pdf', bbox_inches='tight', dpi=300)

# Display the plot
plt.show()

# ============================================
# Print Statistics
# ============================================
print("=" * 60)
print("RAMP RATE STATISTICS")
print("=" * 60)

print("\nEXTERNAL GRID RAMP RATE:")
print(f"  Maximum Ramp (Increase): {grid_max_ramp:.2f} MW/5min")
print(f"  Minimum Ramp (Decrease): {grid_min_ramp:.2f} MW/5min")
print(f"  Average Absolute Ramp: {df['Grid_Abs_Ramp'].mean():.2f} MW/5min")
print(f"  Max Absolute Ramp: {df['Grid_Abs_Ramp'].max():.2f} MW/5min")
print(f"  Standard Deviation: {df['Grid_Ramp_Rate'].std():.2f} MW/5min")

print("\nPV SYSTEM RAMP RATE:")
print(f"  Maximum Ramp (Increase): {pv_max_ramp:.2f} MW/5min")
print(f"  Minimum Ramp (Decrease): {pv_min_ramp:.2f} MW/5min")
print(f"  Average Absolute Ramp: {df['PV_Abs_Ramp'].mean():.2f} MW/5min")
print(f"  Max Absolute Ramp: {df['PV_Abs_Ramp'].max():.2f} MW/5min")
print(f"  Standard Deviation: {df['PV_Ramp_Rate'].std():.2f} MW/5min")

print("\nGENERAL LOAD RAMP RATE:")
print(f"  Maximum Ramp (Increase): {load_max_ramp:.2f} MW/5min")
print(f"  Minimum Ramp (Decrease): {load_min_ramp:.2f} MW/5min")
print(f"  Average Absolute Ramp: {df['Load_Abs_Ramp'].mean():.2f} MW/5min")
print(f"  Max Absolute Ramp: {df['Load_Abs_Ramp'].max():.2f} MW/5min")
print(f"  Standard Deviation: {df['Load_Ramp_Rate'].std():.2f} MW/5min")

# Count positive and negative ramps for all
grid_pos = (df['Grid_Ramp_Rate'] > 0).sum()
grid_neg = (df['Grid_Ramp_Rate'] < 0).sum()
pv_pos = (df['PV_Ramp_Rate'] > 0).sum()
pv_neg = (df['PV_Ramp_Rate'] < 0).sum()
load_pos = (df['Load_Ramp_Rate'] > 0).sum()
load_neg = (df['Load_Ramp_Rate'] < 0).sum()

print("\nRAMP DISTRIBUTION:")
print(f"  Grid  - Positive: {grid_pos}, Negative: {grid_neg}")
print(f"  PV    - Positive: {pv_pos}, Negative: {pv_neg}")
print(f"  Load  - Positive: {load_pos}, Negative: {load_neg}")
